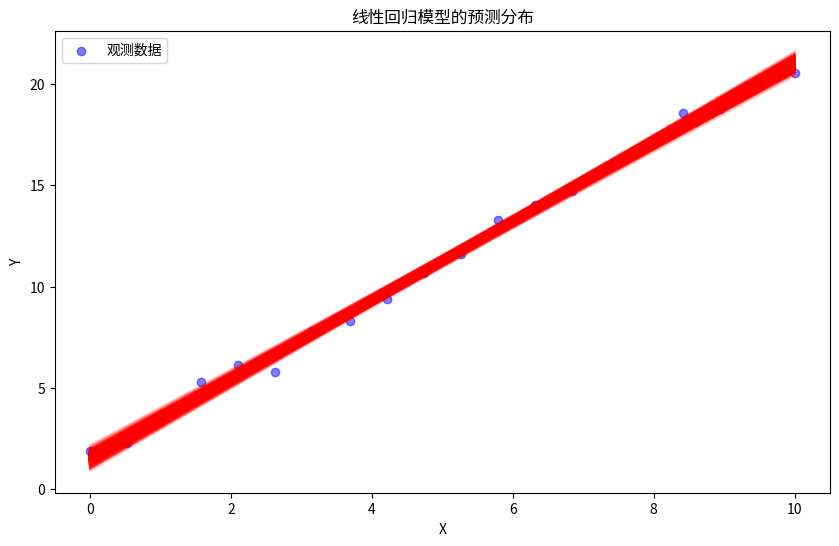

Generate this figure with matplotlib:
import numpy as np
import matplotlib.pyplot as plt
from scipy.stats import norm

# 生成模拟数据
np.random.seed(0)
true_slope = 2.0
true_intercept = 1.0
data_noise = 0.5
x_observed = np.linspace(0, 10, 20)
y_observed = true_slope * x_observed + true_intercept + np.random.normal(0, data_noise, len(x_observed))

# 定义模型参数的先验分布（正态分布）
prior_mean = np.array([0, 0])
prior_covariance = np.array([[1, 0], [0, 1]])

# 基于观测数据计算后验分布
X = np.vstack([np.ones_like(x_observed), x_observed]).T
likelihood_covariance = data_noise**2 * np.eye(len(x_observed))
posterior_covariance = np.linalg.inv(np.linalg.inv(prior_covariance) + np.dot(X.T, np.dot(np.linalg.inv(likelihood_covariance), X)))
posterior_mean = np.dot(posterior_covariance, np.dot(np.linalg.inv(prior_covariance), prior_mean) + np.dot(X.T, np.dot(np.linalg.inv(likelihood_covariance), y_observed)))

# 从后验分布中采样参数值
num_samples = 1000
parameter_samples = np.random.multivariate_normal(posterior_mean, posterior_covariance, num_samples)

# 生成新数据点的预测分布
x_new = np.linspace(0, 10, 100)
y_pred_samples = np.outer(parameter_samples[:, 1], x_new) + parameter_samples[:, 0][:, np.newaxis]

# 绘制预测分布
plt.figure(figsize=(10, 6))
plt.scatter(x_observed, y_observed, label='观测数据', color='blue', alpha=0.5)
for i in range(num_samples):
    plt.plot(x_new, y_pred_samples[i], color='red', alpha=0.1)
plt.xlabel('X')
plt.ylabel('Y')
plt.title('线性回归模型的预测分布')
plt.legend()
plt.show()
